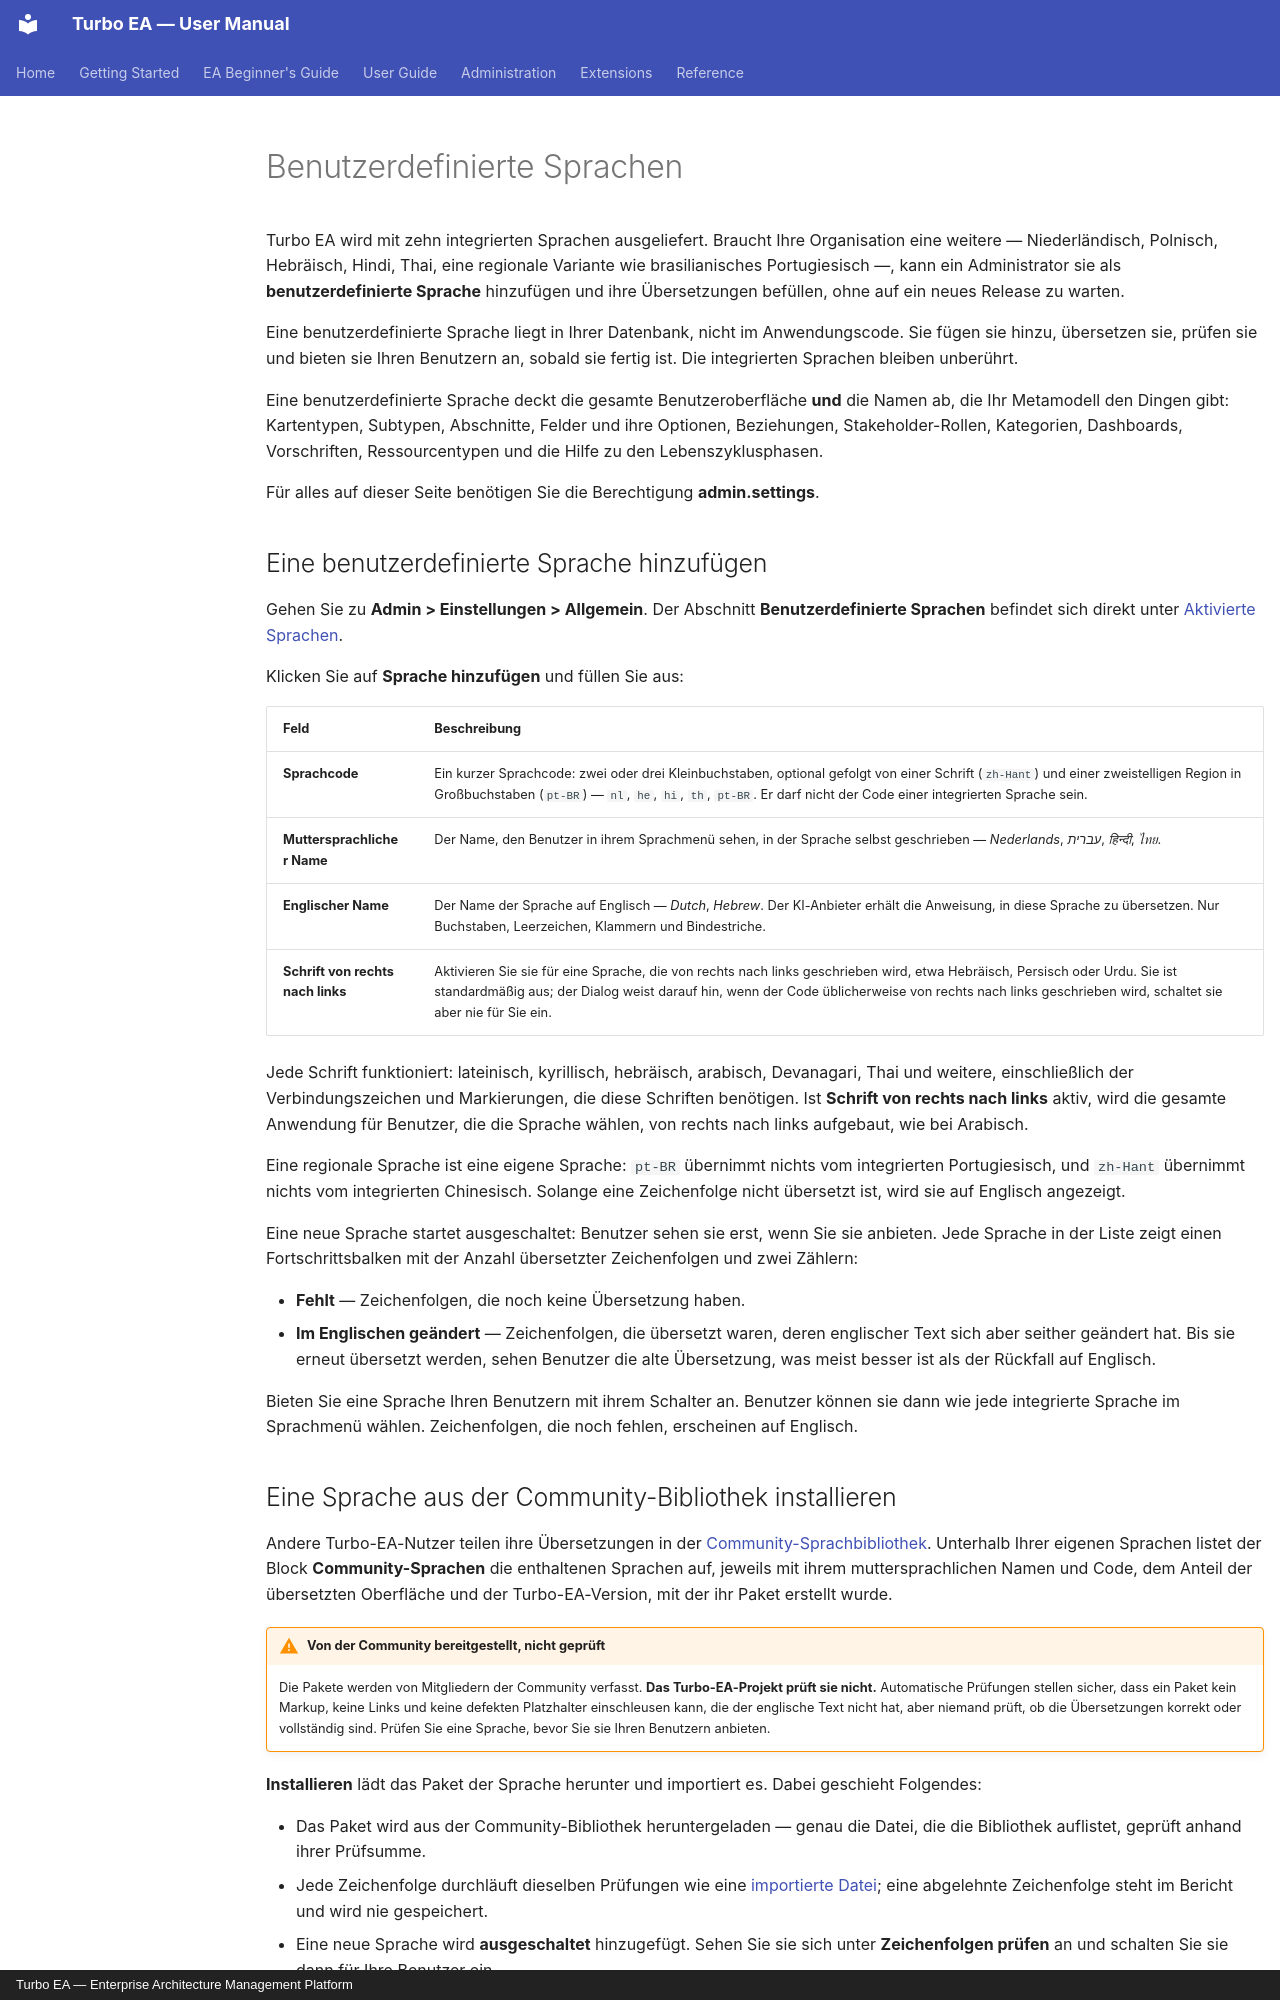

repository: vincentmakes/turbo-ea · page: admin/custom-languages.de/index.html · generator: mkdocs · copyright: Turbo EA — Enterprise Architecture Management Platform

# Benutzerdefinierte Sprachen

Turbo EA wird mit zehn integrierten Sprachen ausgeliefert. Braucht Ihre Organisation eine weitere — Niederländisch, Polnisch, Hebräisch, Hindi, Thai, eine regionale Variante wie brasilianisches Portugiesisch —, kann ein Administrator sie als **benutzerdefinierte Sprache** hinzufügen und ihre Übersetzungen befüllen, ohne auf ein neues Release zu warten.

Eine benutzerdefinierte Sprache liegt in Ihrer Datenbank, nicht im Anwendungscode. Sie fügen sie hinzu, übersetzen sie, prüfen sie und bieten sie Ihren Benutzern an, sobald sie fertig ist. Die integrierten Sprachen bleiben unberührt.

Eine benutzerdefinierte Sprache deckt die gesamte Benutzeroberfläche **und** die Namen ab, die Ihr Metamodell den Dingen gibt: Kartentypen, Subtypen, Abschnitte, Felder und ihre Optionen, Beziehungen, Stakeholder-Rollen, Kategorien, Dashboards, Vorschriften, Ressourcentypen und die Hilfe zu den Lebenszyklusphasen.

Für alles auf dieser Seite benötigen Sie die Berechtigung **admin.settings**.

## Eine benutzerdefinierte Sprache hinzufügen

Gehen Sie zu **Admin > Einstellungen > Allgemein**. Der Abschnitt **Benutzerdefinierte Sprachen** befindet sich direkt unter [Aktivierte Sprachen](settings.md#aktivierte-sprachen).

Klicken Sie auf **Sprache hinzufügen** und füllen Sie aus:

| Feld | Beschreibung |
|------|--------------|
| **Sprachcode** | Ein kurzer Sprachcode: zwei oder drei Kleinbuchstaben, optional gefolgt von einer Schrift (`zh-Hant`) und einer zweistelligen Region in Großbuchstaben (`pt-BR`) — `nl`, `he`, `hi`, `th`, `pt-BR`. Er darf nicht der Code einer integrierten Sprache sein. |
| **Muttersprachlicher Name** | Der Name, den Benutzer in ihrem Sprachmenü sehen, in der Sprache selbst geschrieben — *Nederlands*, *עברית*, *हिन्दी*, *ไทย*. |
| **Englischer Name** | Der Name der Sprache auf Englisch — *Dutch*, *Hebrew*. Der KI-Anbieter erhält die Anweisung, in diese Sprache zu übersetzen. Nur Buchstaben, Leerzeichen, Klammern und Bindestriche. |
| **Schrift von rechts nach links** | Aktivieren Sie sie für eine Sprache, die von rechts nach links geschrieben wird, etwa Hebräisch, Persisch oder Urdu. Sie ist standardmäßig aus; der Dialog weist darauf hin, wenn der Code üblicherweise von rechts nach links geschrieben wird, schaltet sie aber nie für Sie ein. |

Jede Schrift funktioniert: lateinisch, kyrillisch, hebräisch, arabisch, Devanagari, Thai und weitere, einschließlich der Verbindungszeichen und Markierungen, die diese Schriften benötigen. Ist **Schrift von rechts nach links** aktiv, wird die gesamte Anwendung für Benutzer, die die Sprache wählen, von rechts nach links aufgebaut, wie bei Arabisch.

Eine regionale Sprache ist eine eigene Sprache: `pt-BR` übernimmt nichts vom integrierten Portugiesisch, und `zh-Hant` übernimmt nichts vom integrierten Chinesisch. Solange eine Zeichenfolge nicht übersetzt ist, wird sie auf Englisch angezeigt.

Eine neue Sprache startet ausgeschaltet: Benutzer sehen sie erst, wenn Sie sie anbieten. Jede Sprache in der Liste zeigt einen Fortschrittsbalken mit der Anzahl übersetzter Zeichenfolgen und zwei Zählern:

- **Fehlt** — Zeichenfolgen, die noch keine Übersetzung haben.
- **Im Englischen geändert** — Zeichenfolgen, die übersetzt waren, deren englischer Text sich aber seither geändert hat. Bis sie erneut übersetzt werden, sehen Benutzer die alte Übersetzung, was meist besser ist als der Rückfall auf Englisch.

Bieten Sie eine Sprache Ihren Benutzern mit ihrem Schalter an. Benutzer können sie dann wie jede integrierte Sprache im Sprachmenü wählen. Zeichenfolgen, die noch fehlen, erscheinen auf Englisch.
